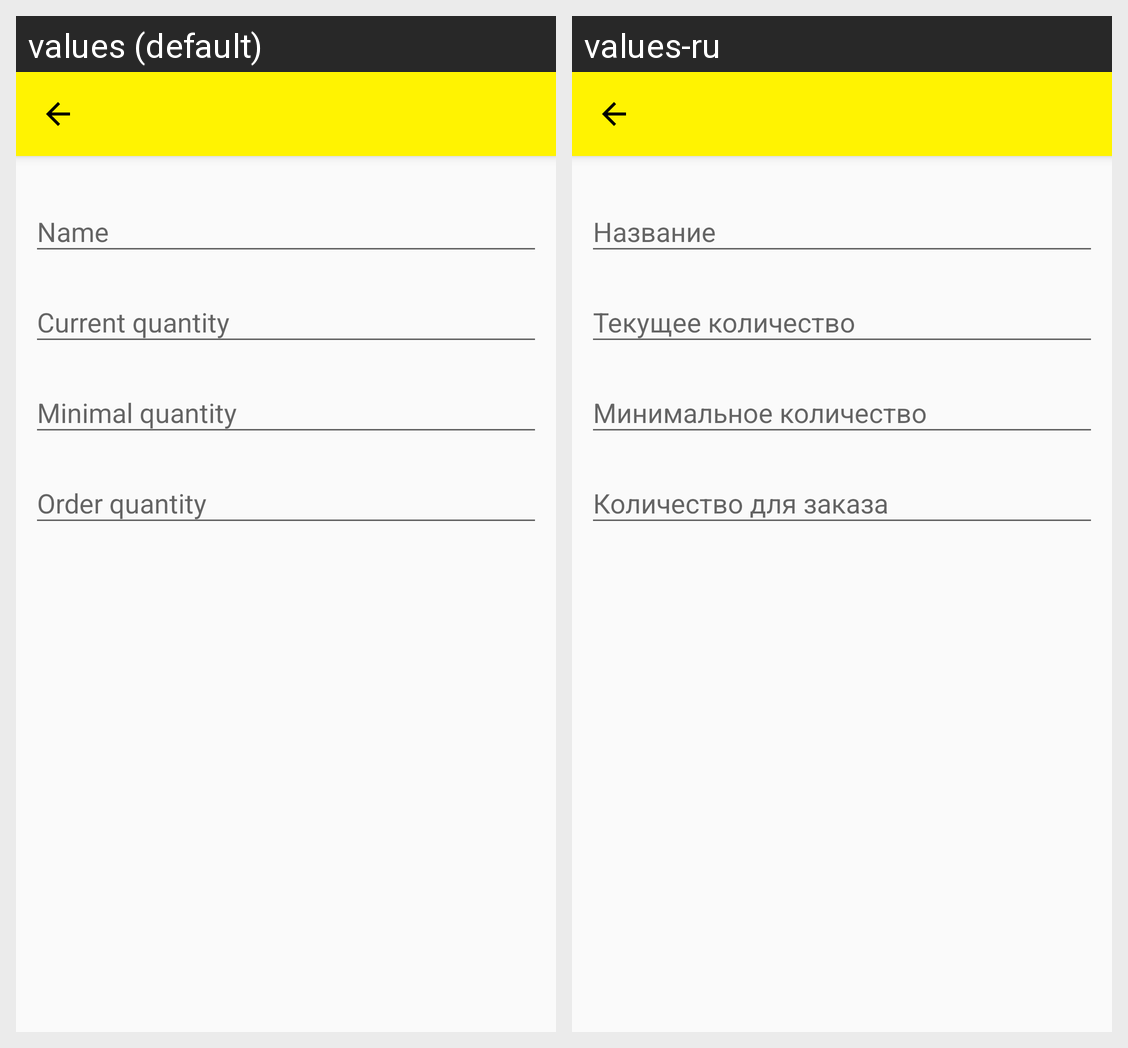

Translations of the strings shown on this Android screen, per locale in the grid:
Android screen res/layout/activity_product.xml rendered under 2 locales, left to right: values (default), values-ru. Device: Nexus 5 (rendered at 1080×1920; each locale shown at half size, 540×960, under a caption strip naming it); theme AppTheme.NoActionBar.
Strings drawn on this screen, with the default value and each locale's value (text and hints the layout hard-codes, and strings that could not be matched under every locale, appear in the picture but are not listed):

name
  values: Name
  values-ru: Название

currentquantity
  values: Current quantity
  values-ru: Текущее количество

minimalquantity
  values: Minimal quantity
  values-ru: Минимальное количество

orderquantity
  values: Order quantity
  values-ru: Количество для заказа
